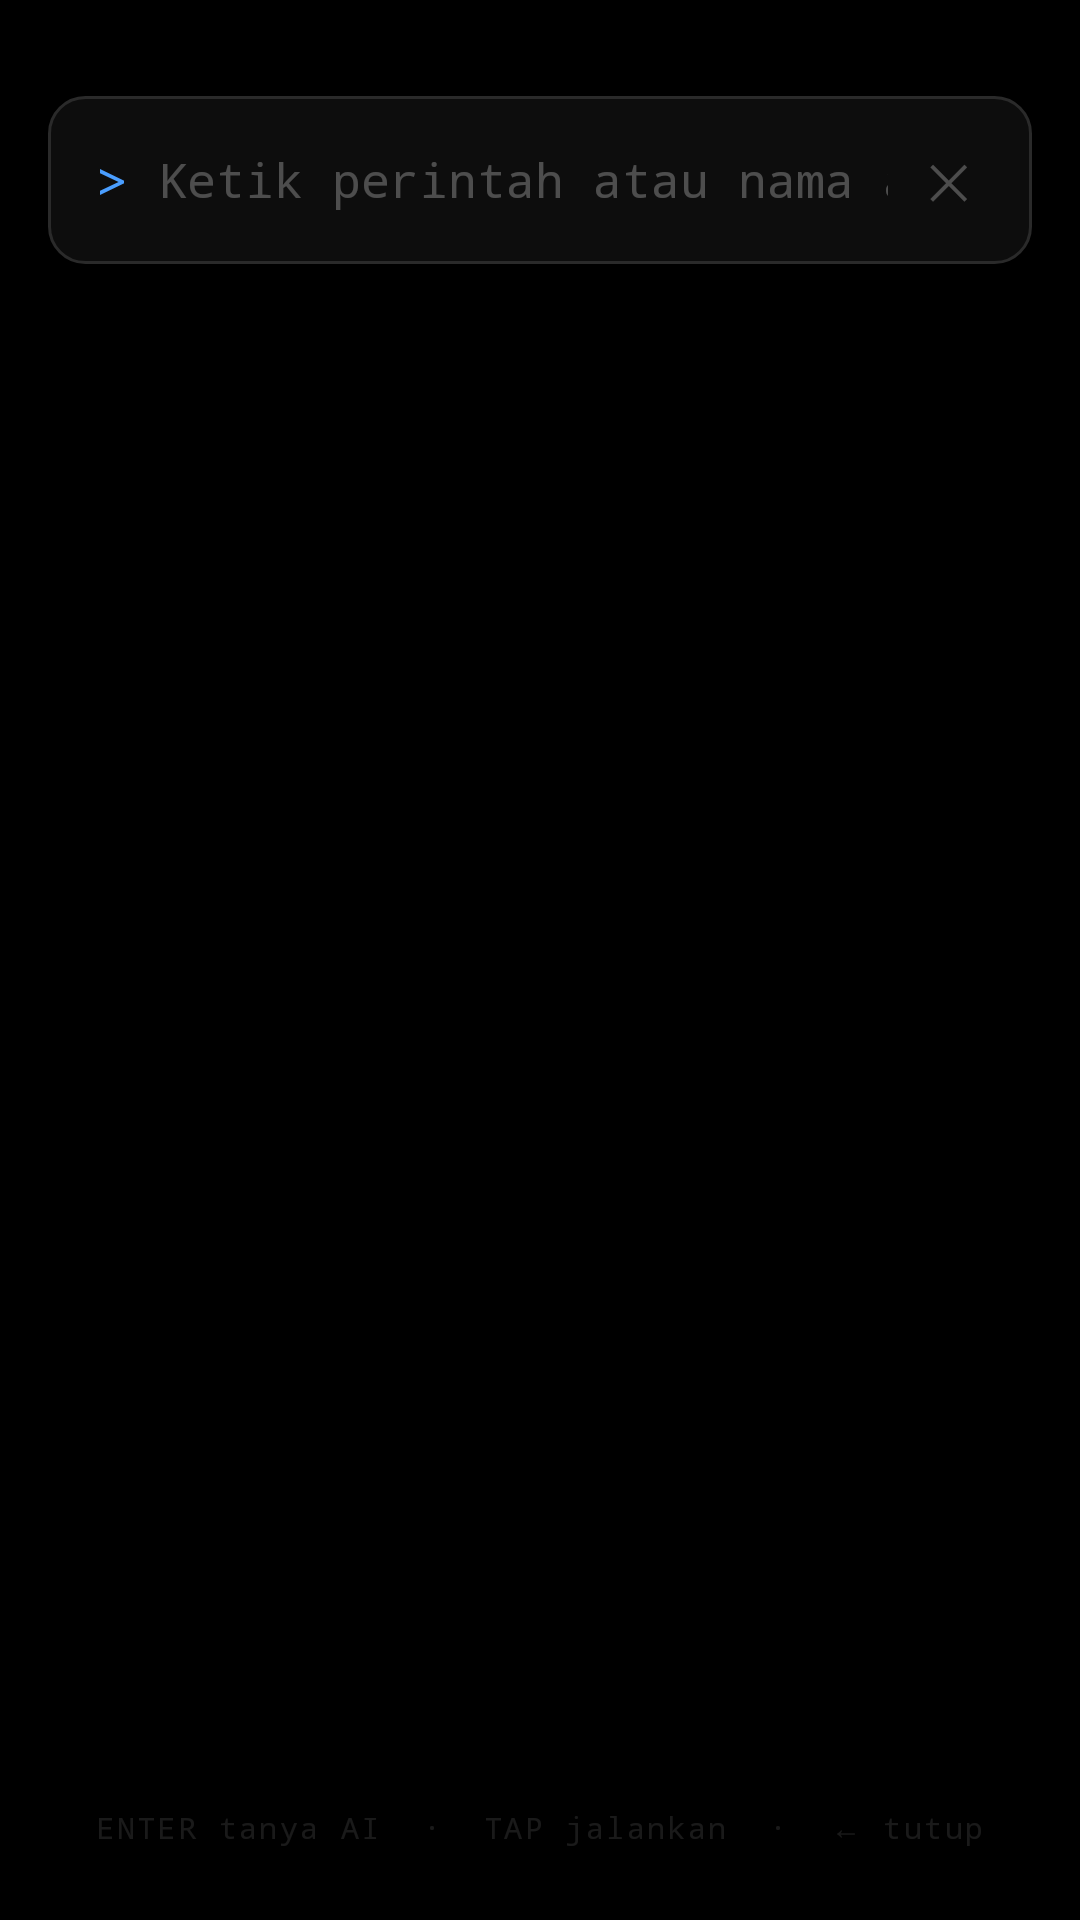

Layout XML and referenced resources for this Android screen:
<!-- AndroidManifest.xml: application theme ArizenTheme -->
<!-- res/layout/activity_command_palette.xml -->
<?xml version="1.0" encoding="utf-8"?>
<LinearLayout xmlns:android="http://schemas.android.com/apk/res/android"
    android:layout_width="match_parent"
    android:layout_height="match_parent"
    android:orientation="vertical"
    android:background="#E6000000">

    <View android:layout_width="match_parent" android:layout_height="32dp"/>

    
    <LinearLayout
        android:layout_width="match_parent"
        android:layout_height="56dp"
        android:orientation="horizontal"
        android:gravity="center_vertical"
        android:layout_marginStart="16dp"
        android:layout_marginEnd="16dp"
        android:paddingStart="16dp"
        android:paddingEnd="8dp"
        android:background="@drawable/command_palette_bg">
        <TextView
            android:layout_width="wrap_content"
            android:layout_height="wrap_content"
            android:text=">"
            android:textColor="#4A9EFF"
            android:textSize="18sp"
            android:fontFamily="monospace"
            android:paddingEnd="10dp"/>
        <EditText
            android:id="@+id/et_command"
            android:layout_width="0dp"
            android:layout_height="match_parent"
            android:layout_weight="1"
            android:hint="Ketik perintah atau nama app…"
            android:textColorHint="#44FFFFFF"
            android:textColor="#FFFFFF"
            android:textSize="16sp"
            android:fontFamily="monospace"
            android:background="@null"
            android:imeOptions="actionDone"
            android:inputType="text"
            android:maxLines="1"
            android:singleLine="true"/>
        <TextView
            android:id="@+id/btn_close"
            android:layout_width="40dp"
            android:layout_height="40dp"
            android:text="✕"
            android:textColor="#44FFFFFF"
            android:textSize="16sp"
            android:gravity="center"
            android:clickable="true"
            android:focusable="true"/>
    </LinearLayout>

    
    <TextView
        android:id="@+id/tv_hint"
        android:layout_width="match_parent"
        android:layout_height="wrap_content"
        android:text="Ketik &gt; untuk perintah sistem, atau nama app"
        android:textColor="#44FFFFFF"
        android:textSize="12sp"
        android:fontFamily="monospace"
        android:paddingStart="32dp"
        android:paddingTop="10dp"
        android:paddingBottom="6dp"
        android:visibility="gone"/>

    
    <ScrollView
        android:layout_width="match_parent"
        android:layout_height="0dp"
        android:layout_weight="1"
        android:scrollbars="none"
        android:overScrollMode="never"
        android:paddingTop="8dp"
        android:paddingBottom="16dp">
        <LinearLayout
            android:id="@+id/list_container"
            android:layout_width="match_parent"
            android:layout_height="wrap_content"
            android:orientation="vertical"/>
    </ScrollView>

    
    <LinearLayout
        android:layout_width="match_parent"
        android:layout_height="wrap_content"
        android:orientation="horizontal"
        android:gravity="center"
        android:paddingTop="10dp"
        android:paddingBottom="24dp">
        <TextView
            android:layout_width="wrap_content"
            android:layout_height="wrap_content"
            android:text="ENTER tanya AI  ·  TAP jalankan  ·  ← tutup"
            android:textColor="#1AFFFFFF"
            android:textSize="10sp"
            android:fontFamily="monospace"
            android:letterSpacing="0.08"/>
    </LinearLayout>

</LinearLayout>
<!-- resources referenced by this layout -->
<resources>
  <!-- drawable command_palette_bg (drawable) -->
  <?xml version="1.0" encoding="utf-8"?>
  <shape xmlns:android="http://schemas.android.com/apk/res/android" android:shape="rectangle">
      <solid android:color="#0D0D0D"/>
      <stroke android:width="1dp" android:color="#2A2A2A"/>
      <corners android:radius="12dp"/>
  </shape>
  <style name="ArizenTheme" parent="android:Theme.Material">
          <item name="android:windowBackground">@color/bg_primary</item>
          <item name="android:colorBackground">@color/bg_primary</item>
          <item name="android:statusBarColor">@color/status_bar</item>
          <item name="android:navigationBarColor">@color/nav_bar</item>
          <item name="android:windowNoTitle">true</item>
          <item name="android:windowActionBar">false</item>
          <item name="android:windowTranslucentStatus">false</item>
          <item name="android:windowTranslucentNavigation">false</item>
          <item name="android:colorAccent">@color/accent_blue</item>
          <item name="android:textColorPrimary">@color/text_primary</item>
          <item name="android:textColorSecondary">@color/text_secondary</item>
          <item name="android:fontFamily">sans-serif-light</item>
      </style>
  <color name="bg_primary">#000000</color>
  <color name="status_bar">#000000</color>
  <color name="nav_bar">#000000</color>
  <color name="accent_blue">#4A9EFF</color>
  <color name="text_primary">#FFFFFF</color>
  <color name="text_secondary">#99FFFFFF</color>
</resources>
